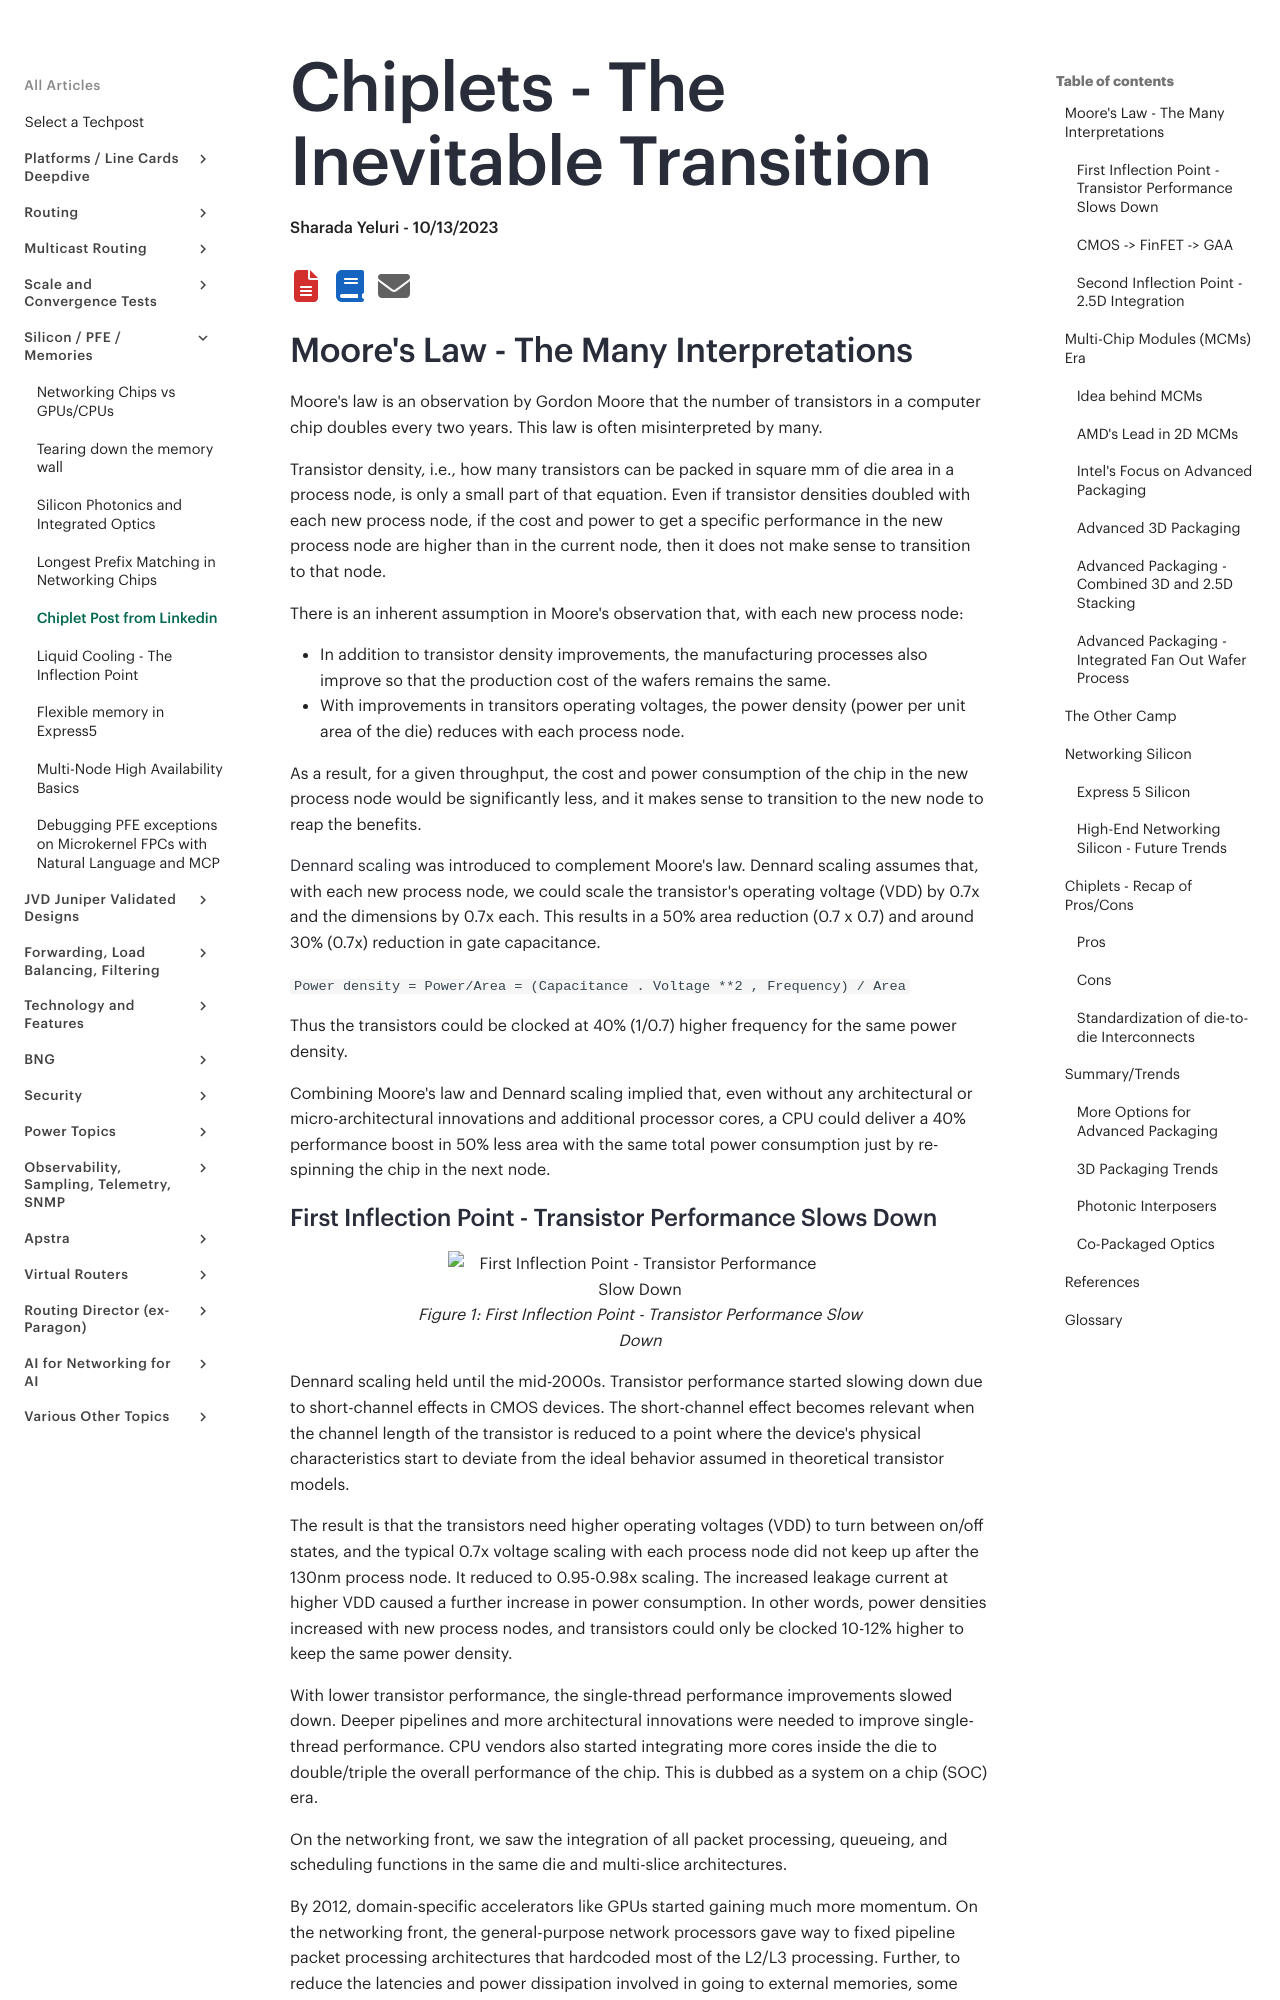

repository: Juniper/techpost · page: articles/chiplets-the-inevitable-transition/article/index.html · generator: mkdocs

# Chiplets - The Inevitable Transition

**Sharada Yeluri - 10/13/2023**

## Moore's Law - The Many Interpretations

Moore's law is an observation by Gordon Moore that the number of transistors in a computer chip doubles every two years. This law is often misinterpreted by many.

Transistor density, i.e., how many transistors can be packed in square mm of die area in a process node, is only a small part of that equation. Even if transistor densities doubled with each new process node, if the cost and power to get a specific performance in the new process node are higher than in the current node, then it does not make sense to transition to that node.

There is an inherent assumption in Moore's observation that, with each new process node:

- In addition to transistor density improvements, the manufacturing processes also improve so that the production cost of the wafers remains the same.
- With improvements in transitors operating voltages, the power density (power per unit area of the die) reduces with each process node.

As a result, for a given throughput, the cost and power consumption of the chip in the new process node would be significantly less, and it makes sense to transition to the new node to reap the benefits.

[Dennard scaling](https://en.wikipedia.org/wiki/Dennard_scaling) was introduced to complement Moore's law. Dennard scaling assumes that, with each new process node, we could scale the transistor's operating voltage (VDD) by 0.7x and the dimensions by 0.7x each. This results in a 50% area reduction (0.7 x 0.7) and around 30% (0.7x) reduction in gate capacitance.

`Power density = Power/Area = (Capacitance . Voltage **2 , Frequency) / Area`

Thus the transistors could be clocked at 40% (1/0.7) higher frequency for the same power density.

Combining Moore's law and Dennard scaling implied that, even without any architectural or micro-architectural innovations and additional processor cores, a CPU could deliver a 40% performance boost in 50% less area with the same total power consumption just by re-spinning the chip in the next node.

### First Inflection Point - Transistor Performance Slows Down

![First Inflection Point - Transistor Performance Slow Down](images/picture3.jpeg)

Dennard scaling held until the mid-2000s. Transistor performance started slowing down due to short-channel effects in CMOS devices. The short-channel effect becomes relevant when the channel length of the transistor is reduced to a point where the device's physical characteristics start to deviate from the ideal behavior assumed in theoretical transistor models.

The result is that the transistors need higher operating voltages (VDD) to turn between on/off states, and the typical 0.7x voltage scaling with each process node did not keep up after the 130nm process node. It reduced to 0.95-0.98x scaling. The increased leakage current at higher VDD caused a further increase in power consumption. In other words, power densities increased with new process nodes, and transistors could only be clocked 10-12% higher to keep the same power density.

With lower transistor performance, the single-thread performance improvements slowed down. Deeper pipelines and more architectural innovations were needed to improve single-thread performance. CPU vendors also started integrating more cores inside the die to double/triple the overall performance of the chip. This is dubbed as a system on a chip (SOC) era.

On the networking front, we saw the integration of all packet processing, queueing, and scheduling functions in the same die and multi-slice architectures.

By 2012, domain-specific accelerators like GPUs started gaining much more momentum. On the networking front, the general-purpose network processors gave way to fixed pipeline packet processing architectures that hardcoded most of the L2/L3 processing. Further, to reduce the latencies and power dissipation involved in going to external memories, some networking companies adapted VOQ architectures for their high-end switches.
